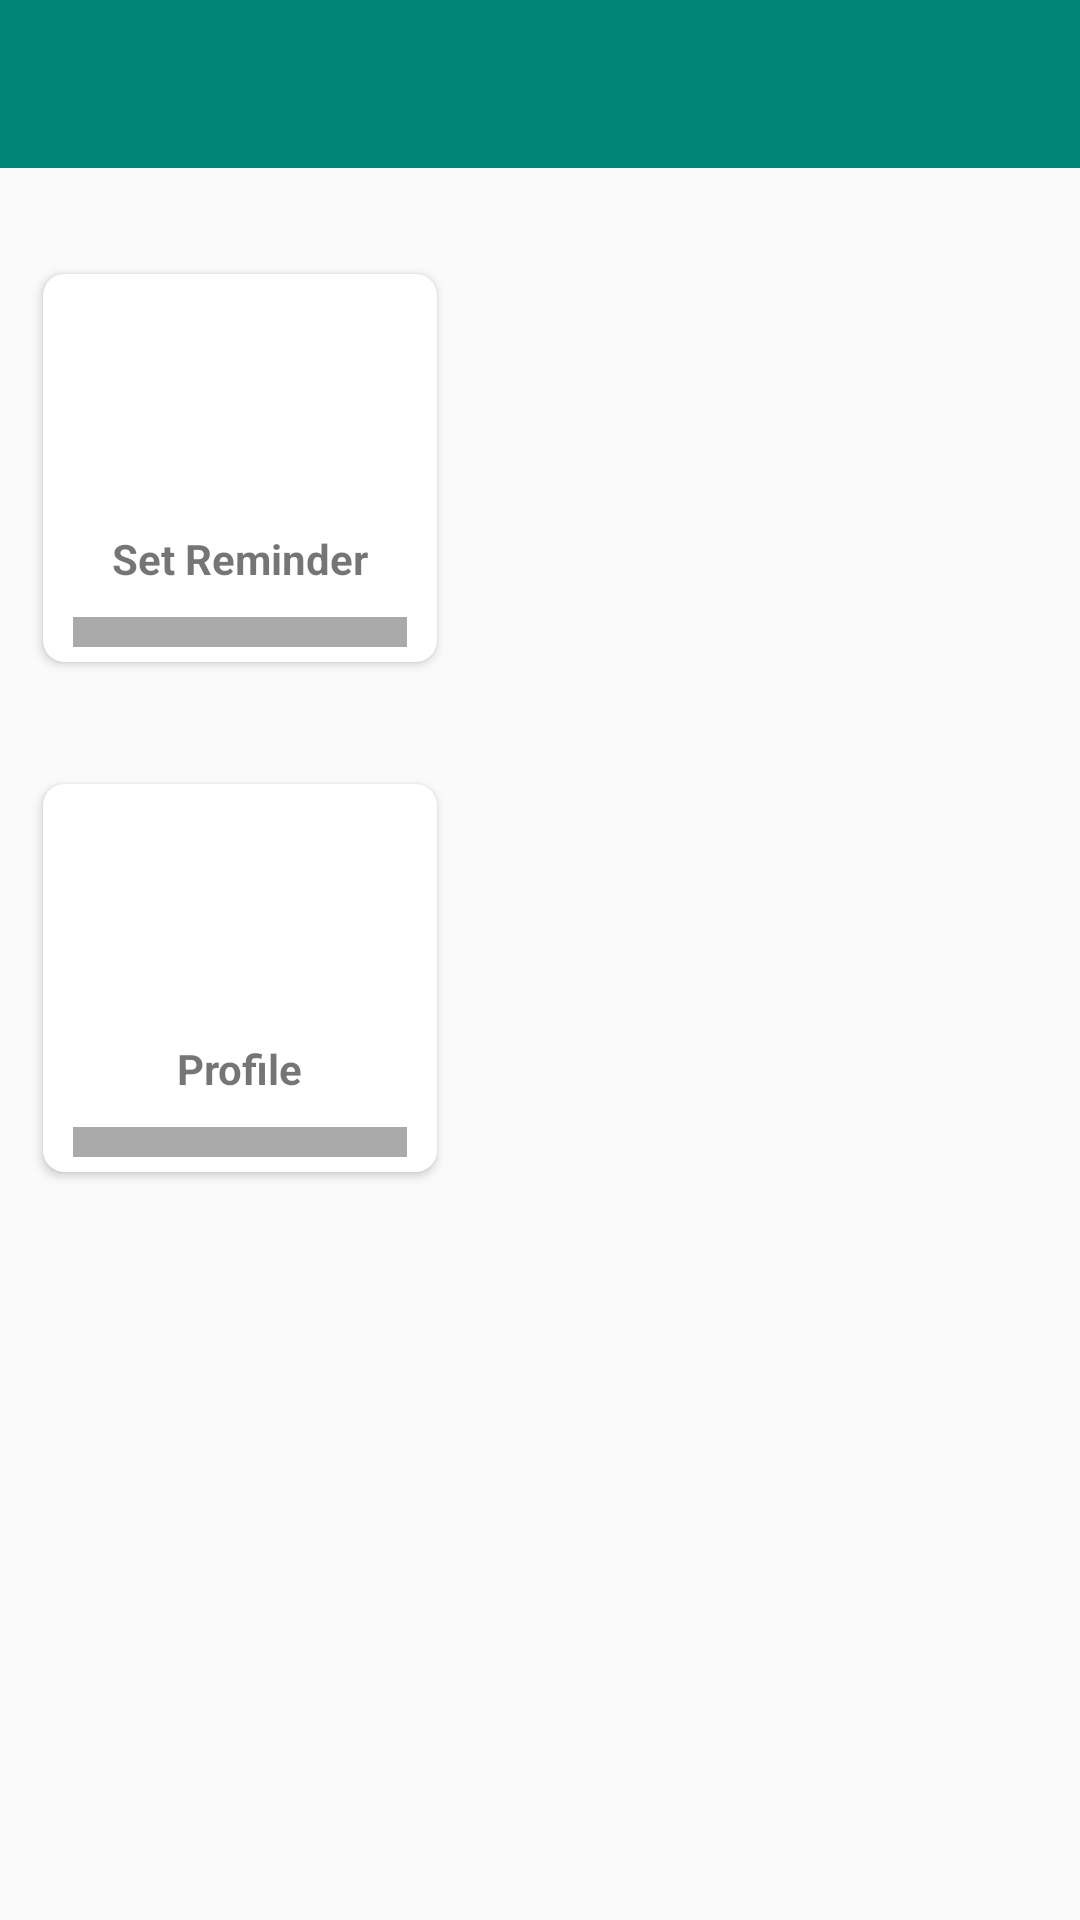

Layout XML and referenced resources for this Android screen:
<!-- AndroidManifest.xml: application theme AppTheme -->
<!-- res/layout/activity_remider.xml -->
<?xml version="1.0" encoding="utf-8"?>
<androidx.constraintlayout.widget.ConstraintLayout xmlns:android="http://schemas.android.com/apk/res/android"
    xmlns:app="http://schemas.android.com/apk/res-auto"
    xmlns:tools="http://schemas.android.com/tools"
    android:layout_width="match_parent"
    android:layout_height="match_parent"
    tools:context=".RemiderActivity">

    <include
        android:id="@+id/nav_action"
        layout="@layout/navigation_action"/>
    <LinearLayout
        android:layout_width="match_parent"
        android:layout_height="wrap_content"
        android:orientation="vertical"
        android:layout_marginTop="20dp"
        app:layout_constraintTop_toBottomOf="@id/nav_action"
        tools:ignore="MissingConstraints">
        <androidx.cardview.widget.CardView
            android:layout_width="140dp"
            android:layout_height="140dp"
            android:layout_margin="10dp"
            app:cardCornerRadius="7dp"
            app:cardUseCompatPadding="true">
            <LinearLayout
                android:id="@+id/alarm_l"
                android:layout_width="match_parent"
                android:layout_height="match_parent"
                android:gravity="center"
                android:orientation="vertical">
                <ImageView
                    android:id="@+id/img_alarm"
                    android:layout_width="80dp"
                    android:layout_height="80dp"
                    android:src="@drawable/bell"
                    android:padding="10dp"/>
                <TextView
                    android:layout_width="wrap_content"
                    android:layout_height="wrap_content"
                    android:layout_marginTop="10dp"
                    android:text="Set Reminder"
                    android:textStyle="bold" />
                <View
                    android:layout_width="match_parent"
                    android:layout_height="10dp"
                    android:layout_margin="10dp"
                    android:background="@android:color/darker_gray" />

            </LinearLayout>
        </androidx.cardview.widget.CardView>

        <LinearLayout
            android:layout_width="match_parent"
            android:layout_height="wrap_content"
            android:layout_marginTop="10dp">
            <androidx.cardview.widget.CardView
                android:layout_width="140dp"
                android:layout_height="140dp"
                android:layout_margin="10dp"
                app:cardCornerRadius="7dp"
                app:cardUseCompatPadding="true">
                <LinearLayout
                    android:id="@+id/userProfile"
                    android:layout_width="match_parent"
                    android:layout_height="match_parent"
                    android:gravity="center"
                    android:orientation="vertical">
                    <ImageView
                        android:id="@+id/img_user"
                        android:layout_width="80dp"
                        android:layout_height="80dp"
                        android:src="@drawable/userprofile"
                        android:padding="10dp"/>
                    <TextView
                        android:layout_width="wrap_content"
                        android:layout_height="wrap_content"
                        android:layout_marginTop="10dp"
                        android:text="Profile"
                        android:textStyle="bold" />
                    <View
                        android:layout_width="match_parent"
                        android:layout_height="10dp"
                        android:layout_margin="10dp"
                        android:background="@android:color/darker_gray" />

                </LinearLayout>

            </androidx.cardview.widget.CardView>

        </LinearLayout>


    </LinearLayout>


</androidx.constraintlayout.widget.ConstraintLayout>
<!-- res/layout/navigation_action.xml (included above) -->
<?xml version="1.0" encoding="utf-8"?>
<androidx.appcompat.widget.Toolbar xmlns:android="http://schemas.android.com/apk/res/android"
    android:orientation="vertical"
    android:layout_width="match_parent"
    android:layout_height="wrap_content"
    android:id="@+id/nav_action_bar"
    android:background="@color/colorPrimary"
    android:theme="@style/ThemeOverlay.AppCompat.Dark">

</androidx.appcompat.widget.Toolbar>
<!-- resources referenced by this layout -->
<resources>
  <color name="colorPrimary">#008577</color>
  <style name="AppTheme" parent="Theme.AppCompat.Light.NoActionBar">
          
          <item name="colorPrimary">@color/colorPrimary</item>
          <item name="colorPrimaryDark">@color/colorPrimaryDark</item>
          <item name="colorAccent">@color/colorAccent</item>
      </style>
  <color name="colorPrimaryDark">#00574B</color>
  <color name="colorAccent">#D81B60</color>
</resources>
